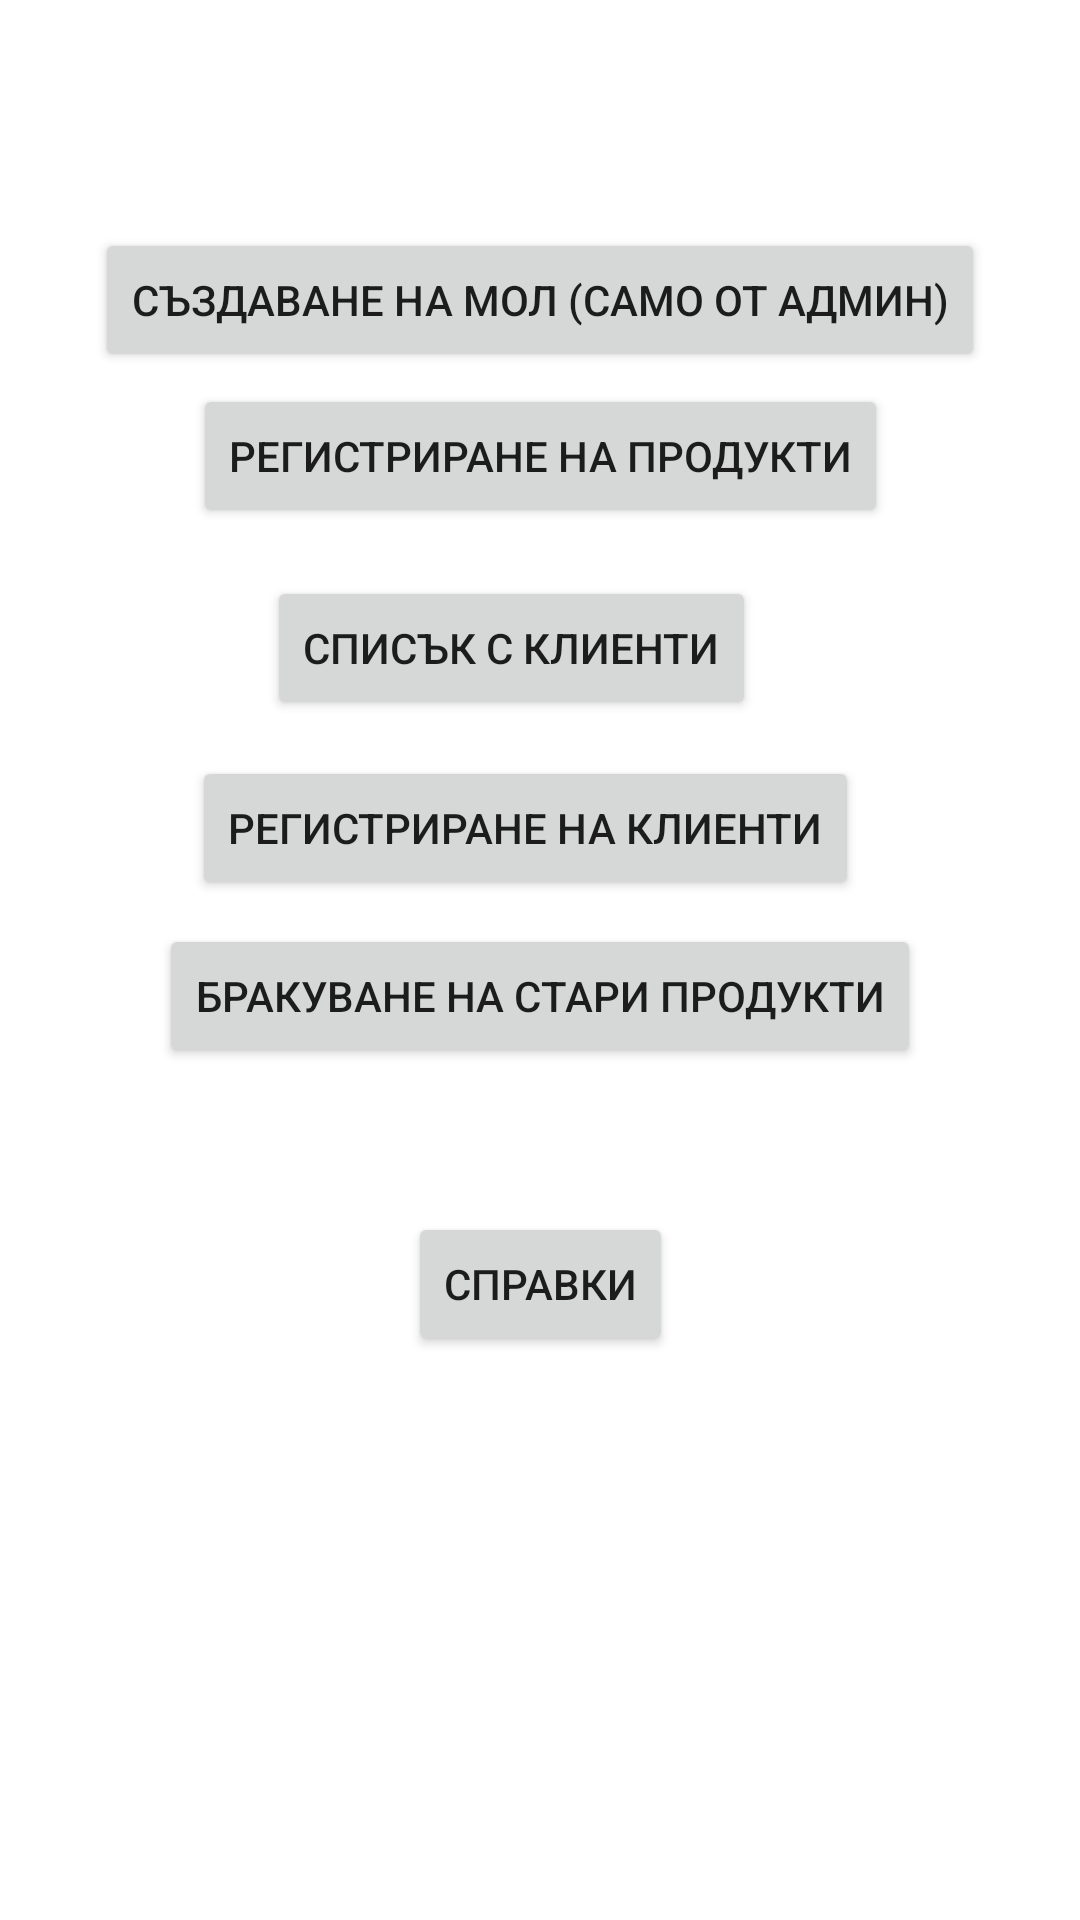

The Android layout XML behind this screen, and the referenced resources:
<!-- AndroidManifest.xml: activity theme Theme.Inventar.NoActionBar -->
<!-- res/layout/activity_home.xml -->
<?xml version="1.0" encoding="utf-8"?>
<androidx.constraintlayout.widget.ConstraintLayout xmlns:android="http://schemas.android.com/apk/res/android"
    xmlns:app="http://schemas.android.com/apk/res-auto"
    xmlns:tools="http://schemas.android.com/tools"
    android:id="@+id/container"
    android:layout_width="match_parent"
    android:layout_height="match_parent"
    android:paddingLeft="@dimen/activity_horizontal_margin"
    android:paddingTop="@dimen/activity_vertical_margin"
    android:paddingRight="@dimen/activity_horizontal_margin"
    android:paddingBottom="@dimen/activity_vertical_margin"
    tools:context=".ui.login.LoginActivity">

    <Button
        android:id="@+id/create_mol"
        android:layout_width="wrap_content"
        android:layout_height="wrap_content"
        android:layout_gravity="start"
        android:layout_marginBottom="516dp"
        android:text="Създаване на МОЛ (само от админ)"
        app:layout_constraintBottom_toBottomOf="parent"
        app:layout_constraintEnd_toEndOf="parent"
        app:layout_constraintStart_toStartOf="parent" />

    <Button
        android:id="@+id/create_product"
        android:layout_width="wrap_content"
        android:layout_height="wrap_content"
        android:layout_gravity="start"
        android:layout_marginBottom="464dp"
        android:text="Регистриране на продукти"
        app:layout_constraintBottom_toBottomOf="parent"
        app:layout_constraintEnd_toEndOf="parent"
        app:layout_constraintStart_toStartOf="parent" />

    <Button
        android:id="@+id/create_client"
        android:layout_width="wrap_content"
        android:layout_height="wrap_content"
        android:layout_gravity="start"
        android:layout_marginBottom="340dp"
        android:text="Регистриране на клиенти"
        app:layout_constraintBottom_toBottomOf="parent"
        app:layout_constraintEnd_toEndOf="parent"
        app:layout_constraintHorizontal_bias="0.465"
        app:layout_constraintStart_toStartOf="parent" />

    <Button
        android:id="@+id/trash_old"
        android:layout_width="wrap_content"
        android:layout_height="wrap_content"
        android:layout_gravity="start"
        android:layout_marginBottom="284dp"
        android:text="Бракуване на стари продукти"
        app:layout_constraintBottom_toBottomOf="parent"
        app:layout_constraintEnd_toEndOf="parent"
        app:layout_constraintStart_toStartOf="parent" />

    <Button
        android:id="@+id/clients_list"
        android:layout_width="wrap_content"
        android:layout_height="wrap_content"
        android:layout_gravity="start"
        android:layout_marginBottom="400dp"
        android:text="Списък с клиенти"
        app:layout_constraintBottom_toBottomOf="parent"
        app:layout_constraintEnd_toEndOf="parent"
        app:layout_constraintHorizontal_bias="0.452"
        app:layout_constraintStart_toStartOf="parent" />


    <Button
        android:id="@+id/references"
        android:layout_width="wrap_content"
        android:layout_height="wrap_content"
        android:layout_gravity="start"
        android:layout_marginBottom="188dp"
        android:text="Справки"
        app:layout_constraintBottom_toBottomOf="parent"
        app:layout_constraintEnd_toEndOf="parent"
        app:layout_constraintStart_toStartOf="parent" />


</androidx.constraintlayout.widget.ConstraintLayout>
<!-- resources referenced by this layout -->
<resources>
  <style name="Theme.Inventar.NoActionBar">
          <item name="windowActionBar">false</item>
          <item name="windowNoTitle">true</item>
      </style>
</resources>
